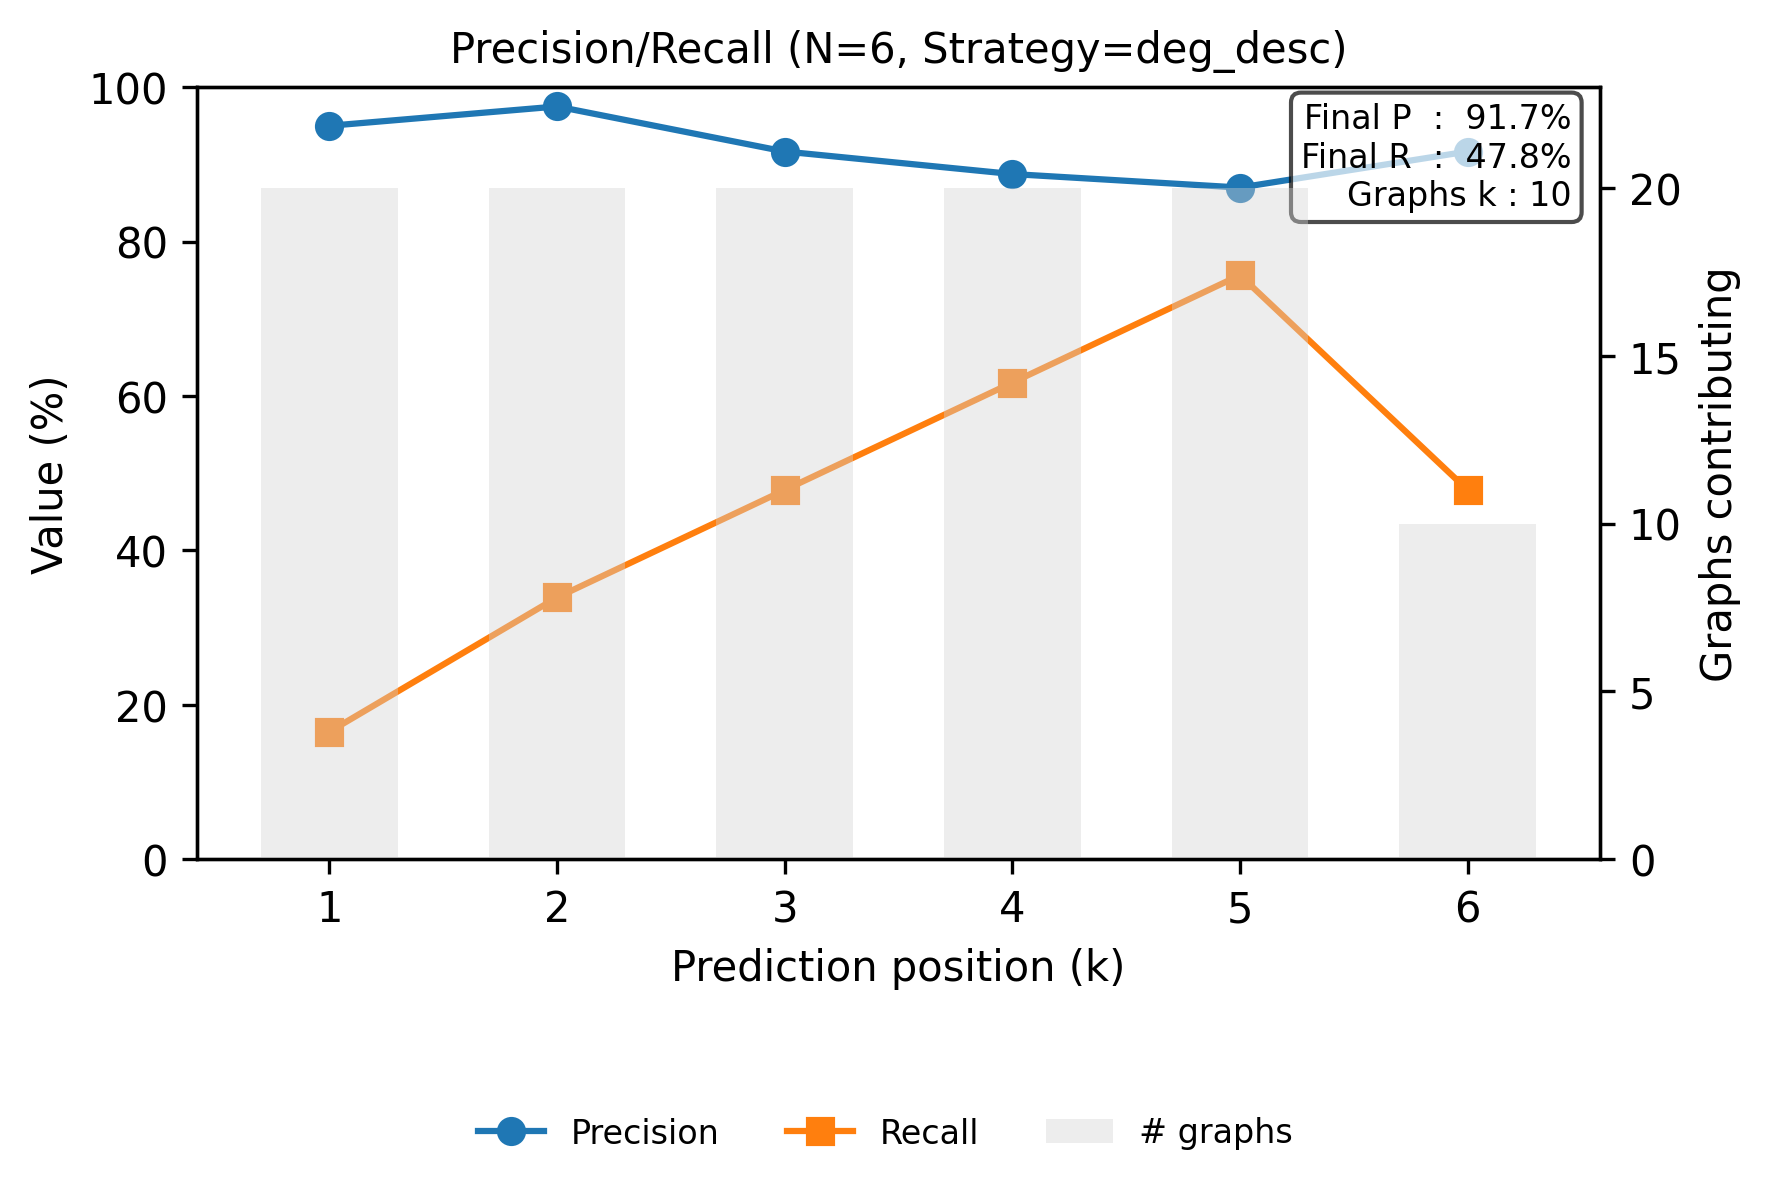

The table this chart was drawn from, first rows:
step, precision, recall
0, 0.95, 0.1652
1, 0.975, 0.3391
2, 0.9167, 0.4783
3, 0.8875, 0.6174
4, 0.87, 0.7565
5, 0.9167, 0.4783
